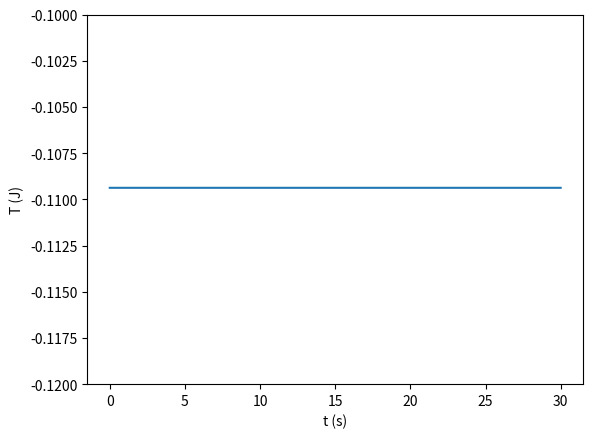
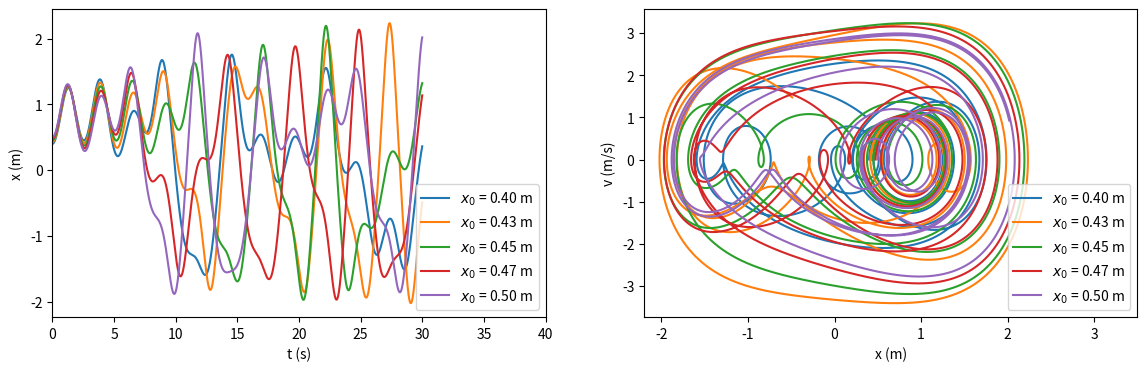
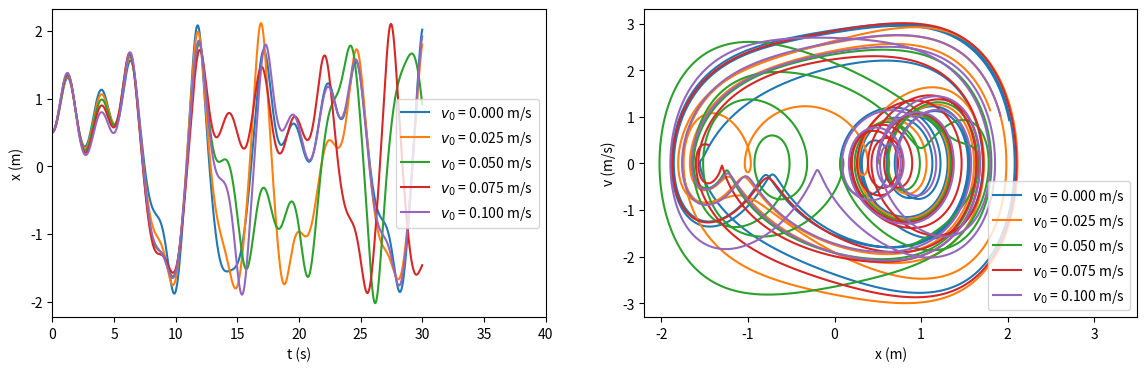

Generate these figures, in order, with matplotlib: (Note: this script raises an exception after producing the figures.)
import numpy as np
import matplotlib.pyplot as plt

def F(x,t):
    return 2*a*x-4*b*x**3+F0*np.cos(w*t)

def Verlet(x_old,v_old,t):
    v_half = (1-gamma*h/2)*v_old+h/2*F(x_old,t)
    x_new = x_old + h * v_half
    F_new = F(x_new,t+h)
    v_new =(v_half+h/2*F_new)/(1+h/2*gamma)
    return x_new,v_new

# Defining various constants
gamma = 0
a = 0.5
b = 0.25
F0 = 0
w= 2.4

# Creating the necessary time array
N = 100000
t = np.linspace(0,30,N)
h = t[1]-t[0]

# Initial conditions
x0 = 0.5
v0 = 0


# Setting up the iteration results array
x = np.zeros(N)
v = np.zeros(N)
x[0],v[0] = x0,v0

# Using Verlet algorithm
for i in range(1,N):
    x[i],v[i] = Verlet(x[i-1],v[i-1],t[i-1])

# Calculating The total energy
K = 0.5*v**2
V = -a*x**2+b*x**4
T = K+V

# Plotting code
plt.ylabel("T (J)")
plt.xlabel("t (s)")
plt.plot(t,T)
plt.ylim(-0.12,-0.1)
# plt.plot(t,v)

# Defining some constants
gamma = 0.1
N = 100000
a = 0.5
b = 0.25
F0 = 2
t = np.linspace(0,30,N)
h = t[1]-t[0]
w= 2.4
print(h*1000)

n_par = 5 # number of different values for x0

# x0 and v0 definen
x0_array = np.linspace(0.4,0.5,n_par)
v0_array = np.zeros([n_par])

# Plotten van x-t en x-p diagrammen
plt.figure(figsize=[14,4])
for j in range(n_par): # Loop over all the initial conditions
    x = np.zeros(N)
    v = np.zeros(N)
    x[0],v[0] = x0_array[j],v0_array[j]
    for i in range(1,N): # Solve for x and v using Verlet algorithm
        x[i],v[i] = Verlet(x[i-1],v[i-1],t[i-1])
    plt.subplot(121) # Plot x,t diagram left
    plt.plot(t,x,label="$x_0$ = %.2f m" %(x0_array[j]))
    plt.subplot(122) # Plot x,p diagram right
    plt.plot(x,v,label="$x_0$ = %.2f m" %(x0_array[j]))

# Setting up the right notation
plt.subplot(122)
plt.xlabel("x (m)")
plt.ylabel("v (m/s)")
plt.legend()
plt.xlim(-2.2,3.5)
plt.subplot(121)
plt.xlabel("t (s)")
plt.ylabel("x (m)")
plt.xlim(0,40)
plt.legend()



n_par = 5 # number of different values for x0

# x0 and v0 definen
v0_array = np.linspace(0,0.1,n_par)
x0_array = np.zeros([n_par])+0.5

# Plotten van x-t en x-p diagrammen
x[0],v[0] = x0,v0
plt.figure(figsize=[14,4])
for j in range(n_par): # Loop over all the initial conditions
    x = np.zeros(N)
    v = np.zeros(N)
    x[0],v[0] = x0_array[j],v0_array[j]
    for i in range(1,N):
        x[i],v[i] = Verlet(x[i-1],v[i-1],t[i-1]) # Solve for x and v using Verlet algorithm
    plt.subplot(121)
    plt.plot(t,x,label="$v_0$ = %.3f m/s" %(v0_array[j]))
    plt.subplot(122)
    plt.plot(x,v,label="$v_0$ = %.3f m/s" %(v0_array[j]))

# Setting up the right notation
plt.subplot(122)
plt.xlabel("x (m)")
plt.ylabel("v (m/s)")
plt.legend()
plt.xlim(-2.2,3.5)
plt.subplot(121) # Plot x,p diagram right
plt.xlabel("t (s)")
plt.ylabel("x (m)")
plt.xlim(0,40)
plt.legend()



N = 500000000
N_T = 1000
T = 2*np.pi/w
t = np.arange(0,(N)*T/N_T,T/N_T)
h = t[1]-t[0]
n = np.arange(0,N,N_T)
print(h*1000)
print(t[n])
# t_test = np.arange(0,259.18139393,T)
# plt.plot(t_test-t[n])

n_par = 5 # number of different values for x0

# x0 and v0 definen
x0 = 0.5
v0 = 0

# Plotten van x-t en x-p diagrammen
plt.figure(figsize=[14,4])
x = np.zeros(N)
v = np.zeros(N)
x[0],v[0] = x0,v0
for i in range(1,N):
    x[i],v[i] = Verlet(x[i-1],v[i-1],t[i-1]) # Solve for x and v using Verlet algorithm

plt.subplot(131)
plt.plot(x[n],v[n],"c.",ms=0.01)
plt.xlabel("x (m)")
plt.ylabel("v (m/s)")


plt.subplot(132)
plt.xlim(-0.5,0.5)
plt.ylim(-0.5,0.5)
plt.plot(x[n],v[n],"c.",ms=0.1)
plt.xlabel("x (m)")
plt.ylabel("v (m/s)")


plt.subplot(133)
plt.xlim(-0.35,-0.05)
plt.ylim(-0.35,-0.05)
plt.plot(x[n],v[n],"c.",ms=1)
plt.xlabel("x (m)")
plt.ylabel("v (m/s)")


plt.show()

plt.plot(t[0:int(N/10000)],x[0:int(N/10000)])
